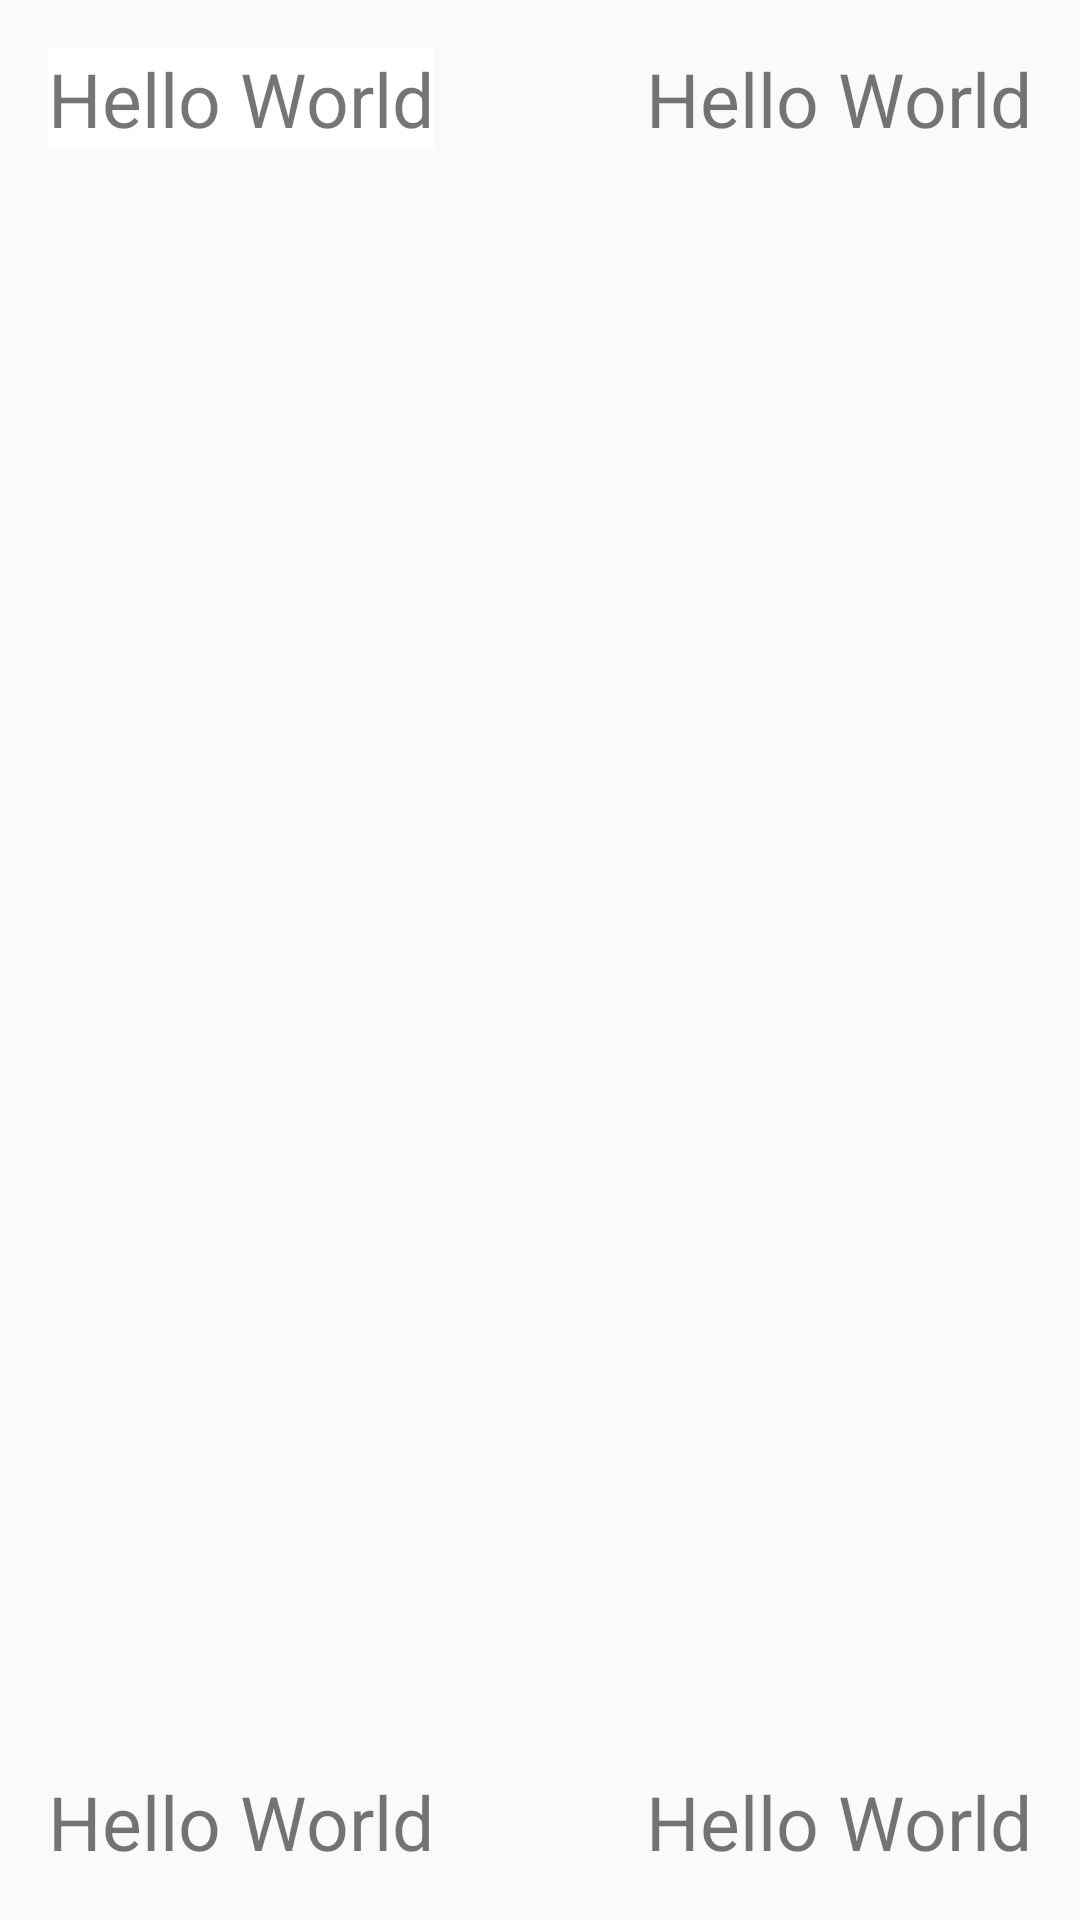

Reconstruct the res/layout file that produces this screen, plus the resources it refers to.
<!-- AndroidManifest.xml: activity theme AppThemeTransitionXML -->
<!-- res/layout/activity_calling.xml -->
<RelativeLayout xmlns:android="http://schemas.android.com/apk/res/android"
    xmlns:tools="http://schemas.android.com/tools"
    android:layout_width="match_parent"
    android:layout_height="match_parent"
    android:paddingLeft="@dimen/activity_horizontal_margin"
    android:paddingRight="@dimen/activity_horizontal_margin"
    android:paddingTop="@dimen/activity_vertical_margin"
    android:paddingBottom="@dimen/activity_vertical_margin"
    android:onClick="clicked"
    tools:context="com.desmond.transitionsandroidl.ActivityTransition.CallingActivity">

    <TextView
        android:layout_width="wrap_content"
        android:background="@android:color/white"
        android:layout_height="wrap_content"
        android:transitionName="hello"
        android:textSize="25sp"
        android:id="@+id/hello"
        android:text="@string/hello_world"
        android:layout_alignParentTop="true"
        android:layout_alignParentLeft="true"/>


    <TextView
        android:layout_width="wrap_content"
        android:layout_height="wrap_content"
        android:textSize="25sp"
        android:text="@string/hello_world"
        android:layout_alignParentBottom="true"
        android:layout_alignParentLeft="true"/>

    <TextView
        android:layout_width="wrap_content"
        android:layout_height="wrap_content"
        android:textSize="25sp"
        android:text="@string/hello_world"
        android:layout_alignParentBottom="true"
        android:layout_alignParentRight="true"/>

    <TextView
        android:layout_width="wrap_content"
        android:layout_height="wrap_content"
        android:text="@string/hello_world"
        android:textSize="25sp"
        android:layout_alignParentTop="true"
        android:layout_alignParentRight="true"/>

</RelativeLayout>
<!-- resources referenced by this layout -->
<resources>
  <dimen name="activity_horizontal_margin">16dp</dimen>
  <dimen name="activity_vertical_margin">16dp</dimen>
  <string name="hello_world">Hello World</string>
  <style name="AppThemeTransitionXML" parent="AppTheme.Base">
  
      </style>
  <style name="AppTheme.Base" parent="Theme.AppCompat.Light.NoActionBar">
          <item name="colorPrimary">@color/style_color_primary</item>
          <item name="colorPrimaryDark">@color/style_color_primary_dark</item>
          <item name="colorAccent">@color/style_color_accent</item>
      </style>
  <color name="style_color_primary">#2d5d82</color>
  <color name="style_color_primary_dark">#21425d</color>
  <color name="style_color_accent">#01bcd5</color>
</resources>
